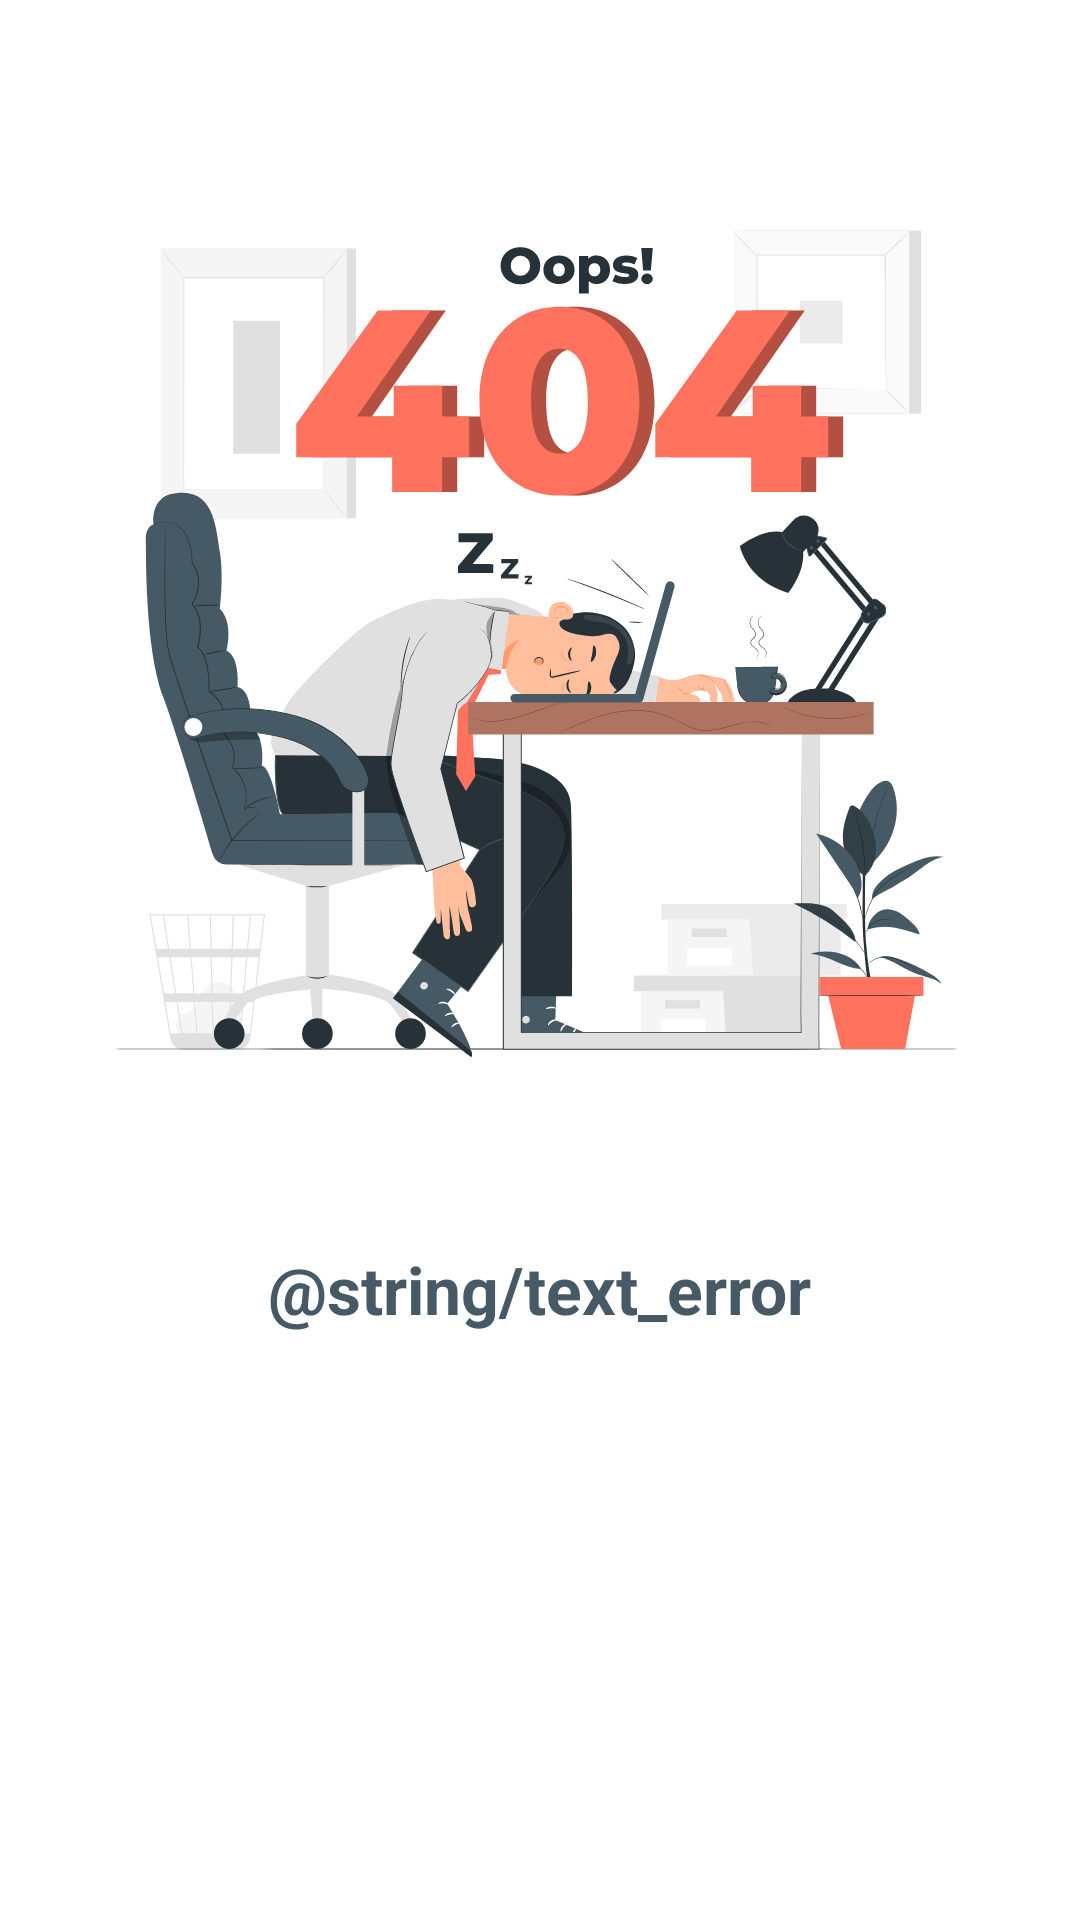

Write the Android layout XML for this screen, with the resource values it uses.
<!-- AndroidManifest.xml: application theme Theme.MyStoryApp -->
<!-- res/layout/error_layout.xml -->
<?xml version="1.0" encoding="utf-8"?>
<androidx.constraintlayout.widget.ConstraintLayout xmlns:android="http://schemas.android.com/apk/res/android"
    xmlns:tools="http://schemas.android.com/tools"
    android:layout_width="match_parent"
    android:layout_height="match_parent"
    xmlns:app="http://schemas.android.com/apk/res-auto">

    <ImageView
        android:id="@+id/imageView2"
        android:layout_width="match_parent"
        android:layout_height="400dp"
        android:layout_marginHorizontal="25dp"
        android:layout_marginVertical="10dp"
        app:layout_constraintEnd_toEndOf="parent"
        app:layout_constraintStart_toStartOf="parent"
        app:layout_constraintTop_toTopOf="parent"
        app:srcCompat="@drawable/ic_error" />

    <TextView
        style="@style/Text.Title"
        android:layout_width="wrap_content"
        android:layout_height="wrap_content"
        android:text="@string/text_error"
        android:textColor="@color/gray_dark"
        android:layout_marginHorizontal="20dp"
        android:layout_marginTop="5dp"
        app:layout_constraintEnd_toEndOf="parent"
        app:layout_constraintStart_toStartOf="parent"
        app:layout_constraintTop_toBottomOf="@+id/imageView2" />

</androidx.constraintlayout.widget.ConstraintLayout>
<!-- resources referenced by this layout -->
<resources>
  <color name="gray_dark">#455A64</color>
  <!-- drawable ic_error: vector/xml drawable (drawable, 61661 chars, omitted) -->
  <style name="Text.Title">
          <item name="android:textStyle">bold</item>
          <item name="android:textSize">22sp</item>
      </style>
  <style name="Theme.MyStoryApp" parent="Theme.MaterialComponents.DayNight.NoActionBar">
          
          <item name="colorPrimary">@color/navy_blue</item>
          <item name="colorPrimaryVariant">@color/gray</item>
          <item name="colorOnPrimary">@color/white</item>
          
          <item name="backgroundColor">@color/light_grey</item>
          <item name="colorSecondary">@color/teal_200</item>
          <item name="colorSecondaryVariant">@color/teal_700</item>
          <item name="colorOnSecondary">@color/black</item>
          
          <item name="android:statusBarColor" tools:targetApi="l">?attr/colorPrimaryVariant</item>
          
      </style>
  <color name="navy_blue">#003060</color>
  <color name="gray">#607D8B</color>
  <color name="white">#FFFFFFFF</color>
  <color name="light_grey">#f9f9f9</color>
  <color name="teal_200">#FF03DAC5</color>
  <color name="teal_700">#FF018786</color>
  <color name="black">#FF000000</color>
</resources>
